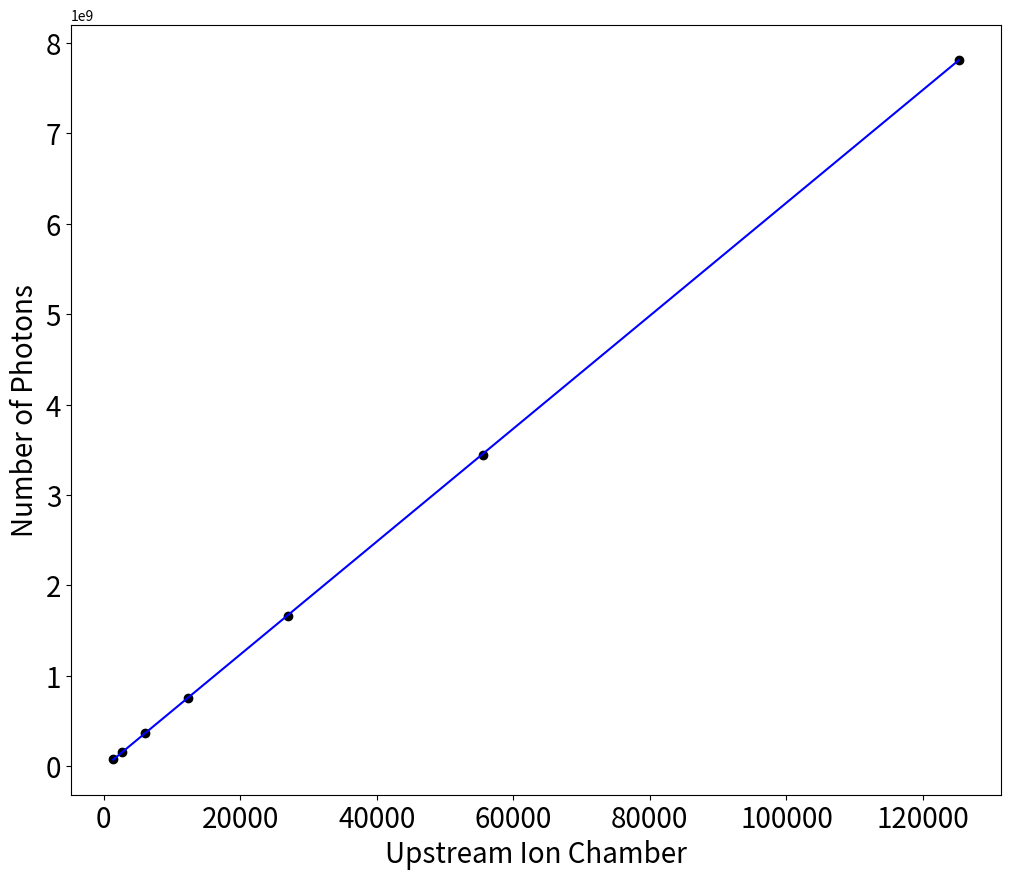
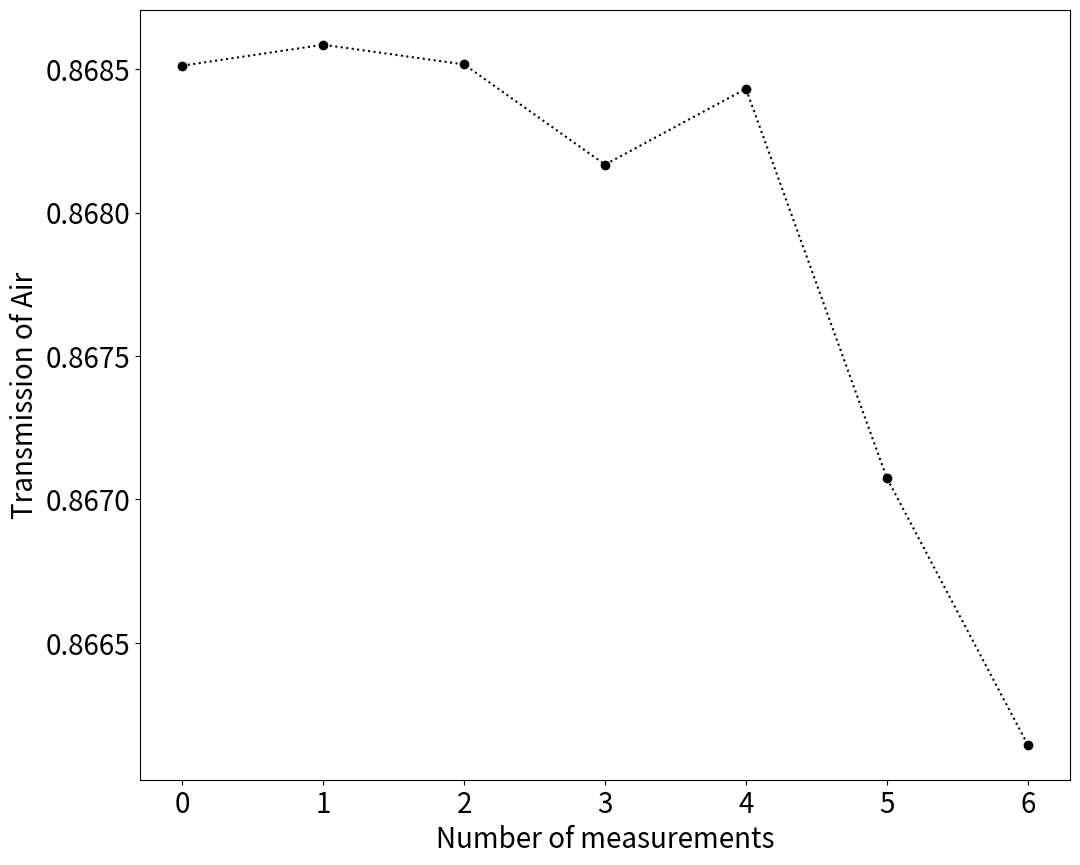

The matplotlib source for these figures, in order:

import numpy as np
import matplotlib
import matplotlib.pyplot as plt
from matplotlib.colors import LogNorm
import os
from scipy.optimize import curve_fit

UpIC_dark = 83.6
DnIC_dark = 204.4
pind4_dark = 13141.9
ph_counts_dark = 3.04e8

UpIC = np.array([257609, 125204, 55586.5, 27036.8, 12296.8, 6028.8, 2714.4, 1361.1])
# pind4 = np.array([645687, 351204, 162281, 85326.9, 45776.8, 29016.8, 20163.9, 16553.5])-pind4_dark
DnIC = np.array([223888, 108873, 48413.4, 23613.7, 10807.5, 5367.4, 2485.5, 1310.9])
ph_counts = np.array([1.49e10, 8.12e9, 3.75e9, 1.97e9, 1.06e9, 6.71e8, 4.66e8, 3.83e8])-ph_counts_dark

def func(x, a, b):
    return a*x + b


crop = 1

popt, pcov = curve_fit(func, UpIC[crop:], ph_counts[crop:])


fs = 20
fig, ax = plt.subplots(1, 1, figsize=(12, 10))
ax.plot(UpIC[crop:], ph_counts[crop:], 'ko')
ax.plot(UpIC[crop:], func(UpIC[crop:], *popt), 'b-')
ax.set_xlabel('Upstream Ion Chamber', fontsize=fs)
ax.set_ylabel('Number of Photons', fontsize=fs)
plt.xticks(fontsize=fs)
plt.yticks(fontsize=fs)
plt.savefig('UpIC_pind4.pdf', dpi=100, format='pdf', facecolor='w', edgecolor='w', transparent=True)

## Air transmission is 0.868
fs = 20
fig, ax = plt.subplots(1, 1, figsize=(12, 10))
ax.plot(np.arange(7), (DnIC[crop:]-DnIC_dark)/(UpIC[crop:]-UpIC_dark), 'ko:')
ax.set_xlabel('Number of measurements', fontsize=fs)
ax.set_ylabel('Transmission of Air', fontsize=fs)
plt.xticks(fontsize=fs)
plt.yticks(fontsize=fs)
plt.savefig('UpIC_DnIC.pdf', dpi=100, format='pdf', facecolor='w', edgecolor='w', transparent=True)

print(f'photon counts={popt[0]:.2e}*Up_IC{popt[1]:.2e}')
print(f'Air absorption is read from the pdf figure to be 0.868')

